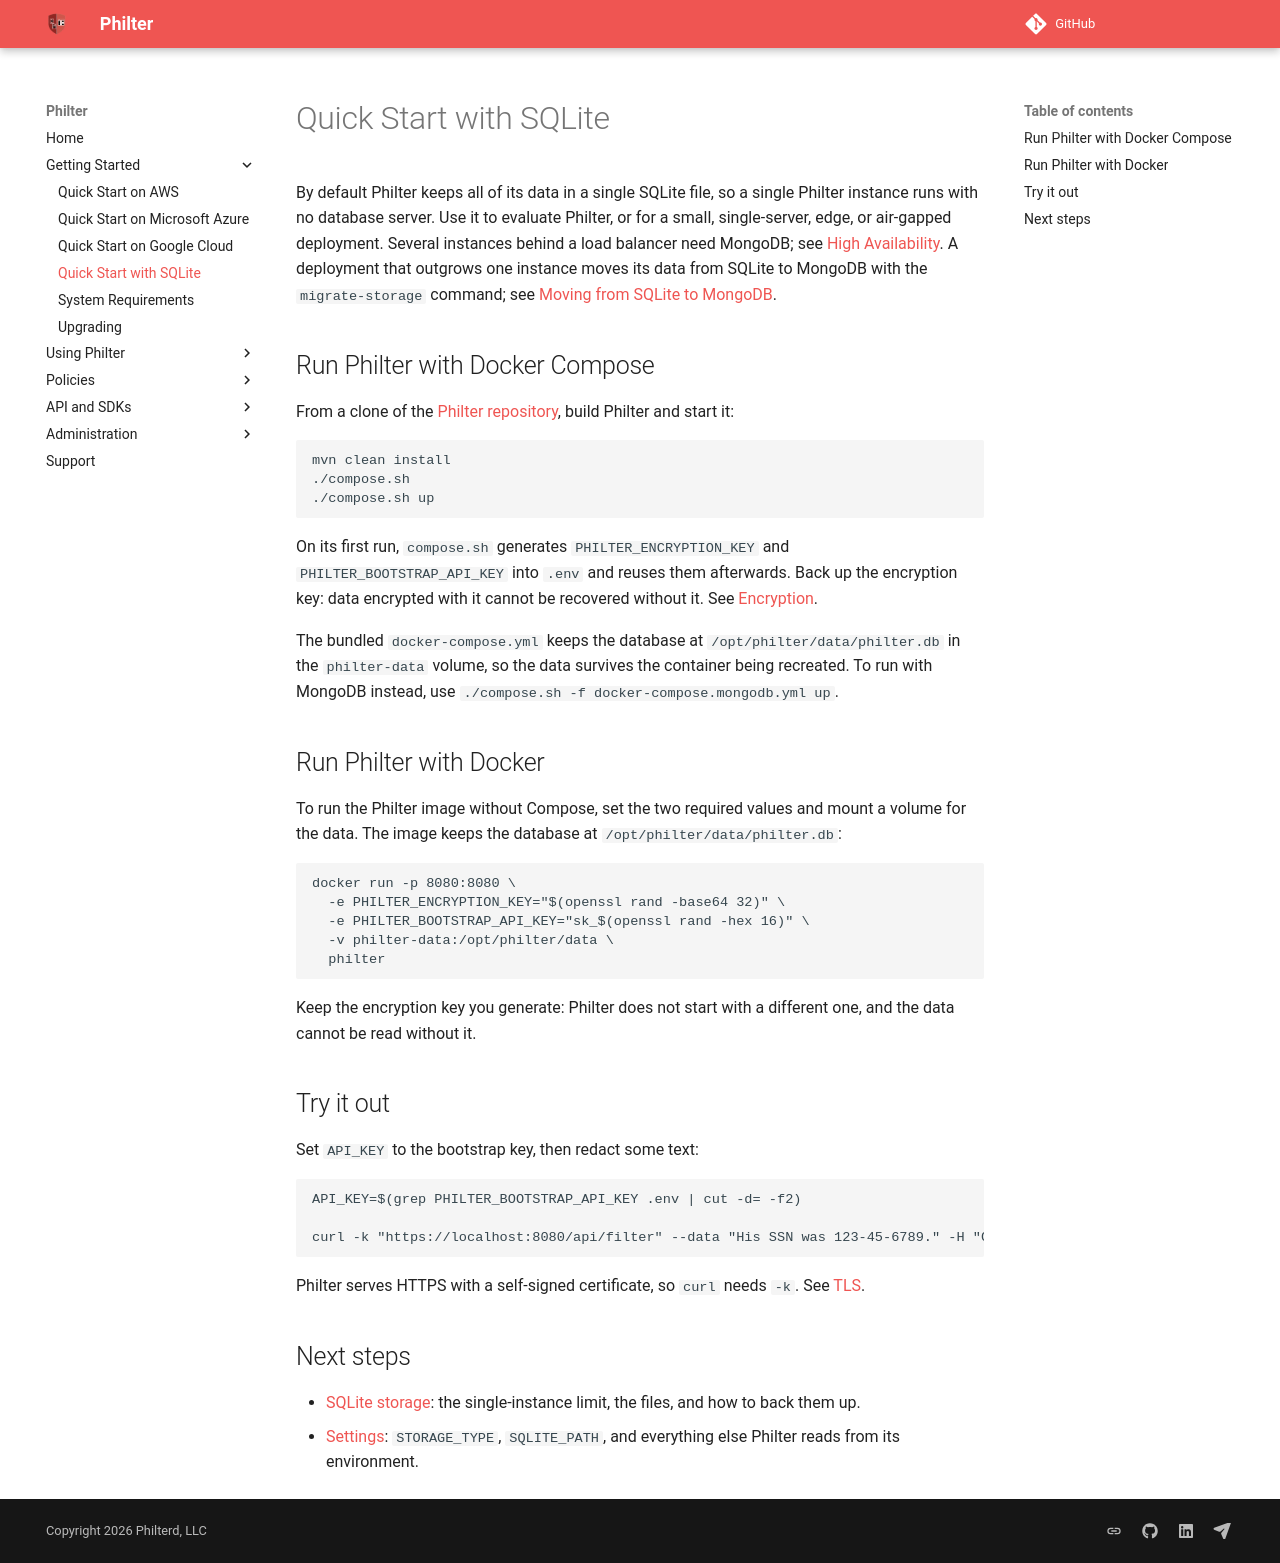

repository: philterd/philter · page: 4.0.0/quick_starts/quick_start_sqlite.html · generator: mkdocs

# Quick Start with SQLite

By default Philter keeps all of its data in a single SQLite file, so a single Philter instance runs with no database server. Use it to evaluate Philter, or for a small, single-server, edge, or air-gapped deployment. Several instances behind a load balancer need MongoDB; see [High Availability](../high_availability.md). A deployment that outgrows one instance moves its data from SQLite to MongoDB with the `migrate-storage` command; see [Moving from SQLite to MongoDB](../database.md#moving-from-sqlite-to-mongodb).

## Run Philter with Docker Compose

From a clone of the [Philter repository](https://github.com/philterd/philter), build Philter and start it:

```
mvn clean install
./compose.sh
./compose.sh up
```

On its first run, `compose.sh` generates `PHILTER_ENCRYPTION_KEY` and `PHILTER_BOOTSTRAP_API_KEY` into `.env` and reuses them afterwards. Back up the encryption key: data encrypted with it cannot be recovered without it. See [Encryption](../settings.md#encryption).

The bundled `docker-compose.yml` keeps the database at `/opt/philter/data/philter.db` in the `philter-data` volume, so the data survives the container being recreated. To run with MongoDB instead, use `./compose.sh -f docker-compose.mongodb.yml up`.

## Run Philter with Docker

To run the Philter image without Compose, set the two required values and mount a volume for the data. The image keeps the database at `/opt/philter/data/philter.db`:

```
docker run -p 8080:8080 \
  -e PHILTER_ENCRYPTION_KEY="$(openssl rand -base64 32)" \
  -e PHILTER_BOOTSTRAP_API_KEY="sk_$(openssl rand -hex 16)" \
  -v philter-data:/opt/philter/data \
  philter
```

Keep the encryption key you generate: Philter does not start with a different one, and the data cannot be read without it.

## Try it out

Set `API_KEY` to the bootstrap key, then redact some text:

```
API_KEY=$(grep PHILTER_BOOTSTRAP_API_KEY .env | cut -d= -f2)

curl -k "https://localhost:8080/api/filter" --data "His SSN was 123-45-6789." -H "Content-type: text/plain" -H "Authorization: Bearer $API_KEY"
```

The first request after Philter starts loads the person-name model and takes a few seconds. Later requests are fast.

Philter serves HTTPS with a self-signed certificate, so `curl` needs `-k`. See [TLS](../settings.md#tls).

## Next steps

* [SQLite storage](../database.md#sqlite): the single-instance limit, the files, and how to back them up.
* [Settings](../settings.md): `STORAGE_TYPE`, `SQLITE_PATH`, and everything else Philter reads from its environment.
